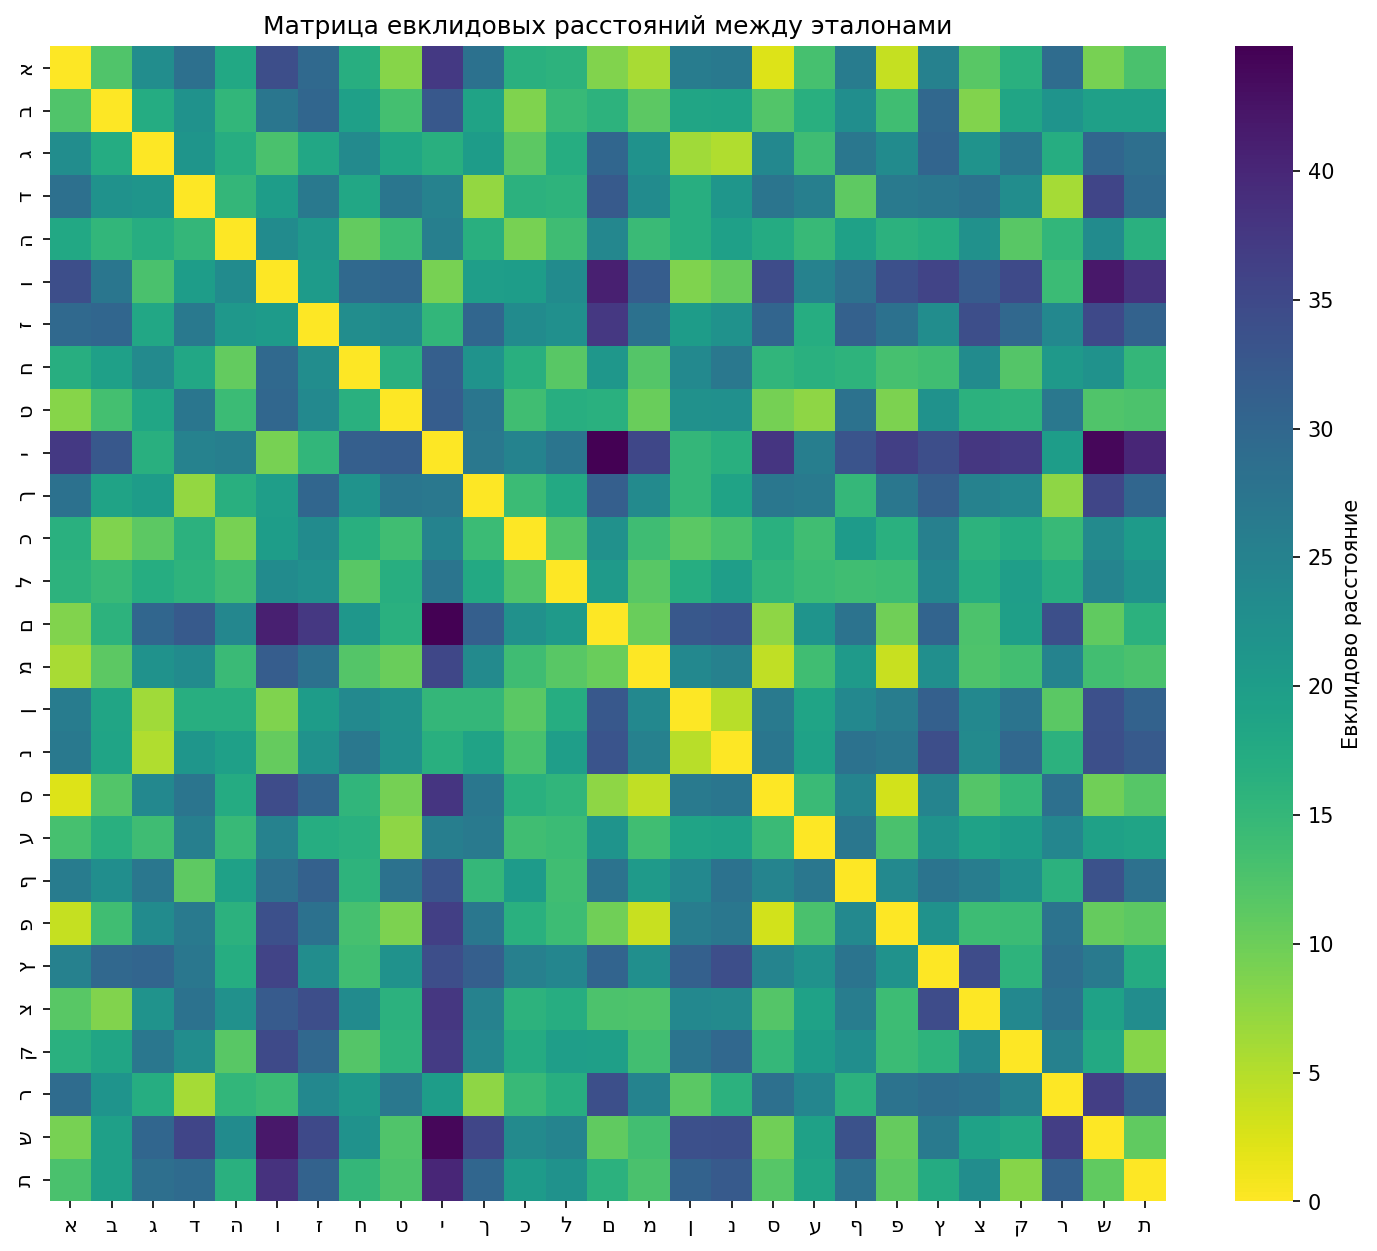

The file beside this chart, header and first rows:
0.000000000000000000e+00; 1.233697826442223722e+01; 2.302827669056912185e+01; 2.842369650612815946e+01; 1.802503573829138617e+01; 3.430749574479270336e+01; 2.963111859800984149e+01; 1.673026929105850868e+01; 8.160904858923107241e+00; 3.737649728632432300e+01; 2.804652020295042547e+01; 1.642561852560189806e+01; 1.597189386995443350e+01; 8.485347858542603205e+00; 5.787930172056457323e+00; 2.619736985016091069e+01; 2.665150177838937395e+01; 2.345282098771651391e+00; 1.327028560159643433e+01; 2.617451944429827648e+01; 3.873005669676777618e+00; 2.530226106808292386e+01; 1.168766099012349002e+01; 1.645607408955493156e+01
1.233697826442223722e+01; 0.000000000000000000e+00; 1.723081069643227892e+01; 2.195238860496432309e+01; 1.536564239511632302e+01; 2.718093000775060375e+01; 3.024907867130099959e+01; 1.956281975586865229e+01; 1.346852443649660991e+01; 3.262212129441999053e+01; 1.880973871995829683e+01; 8.648721983787075018e+00; 1.470041890493489234e+01; 1.605619446669968298e+01; 1.126503874505571368e+01; 1.849056737744280454e+01; 1.865210063698447485e+01; 1.215324950999041320e+01; 1.648337654722972090e+01; 2.277511938740712694e+01; 1.375504589809712819e+01; 2.985980438479089116e+01; 8.520597564606401164e+00; 1.843377946521274779e+01
2.302827669056912185e+01; 1.723081069643227892e+01; 0.000000000000000000e+00; 2.137772574747312149e+01; 1.683458867793542879e+01; 1.288030390122838043e+01; 1.808052618507257847e+01; 2.349903589999944131e+01; 1.833851999643466968e+01; 1.656808997399839356e+01; 2.022143447097128544e+01; 1.131816376917203826e+01; 1.704703840904675261e+01; 3.020436303847667858e+01; 2.199094925012806101e+01; 6.434351441447914155e+00; 5.272599526727073993e+00; 2.384120011010891815e+01; 1.400718488356747571e+01; 2.707409463804870953e+01; 2.333457304228859996e+01; 3.032337995287355170e+01; 2.181516865504336167e+01; 2.700933874173217575e+01
2.842369650612815946e+01; 2.195238860496432309e+01; 2.137772574747312149e+01; 0.000000000000000000e+00; 1.508649206092096051e+01; 2.006247160842381660e+01; 2.667032808260027821e+01; 1.809427115152813315e+01; 2.731498880764311465e+01; 2.518933134823712905e+01; 7.341775383493273743e+00; 1.617110719280897513e+01; 1.590610429411718130e+01; 3.229102107711376846e+01; 2.337105201971262147e+01; 1.669742267870735120e+01; 2.122281996181169461e+01; 2.735339583893570392e+01; 2.563607368096664985e+01; 1.113556047225082501e+01; 2.652371095104254550e+01; 2.705003284961835419e+01; 2.792687487708814231e+01; 2.299353067426154595e+01
1.802503573829138617e+01; 1.536564239511632302e+01; 1.683458867793542879e+01; 1.508649206092096051e+01; 0.000000000000000000e+00; 2.333030436121772766e+01; 2.093569510260910960e+01; 1.083515781315252902e+01; 1.433536481556929765e+01; 2.566517988407719741e+01; 1.654397299866505833e+01; 9.126956673155060429e+00; 1.387811603630360047e+01; 2.407705089937833520e+01; 1.451212808258530274e+01; 1.667340040658578815e+01; 1.950396313683054572e+01; 1.733790488220110149e+01; 1.462883941029352641e+01; 1.919380583789233441e+01; 1.623891407643274931e+01; 1.701475665871126353e+01; 2.238984724367751511e+01; 1.158016678059073001e+01
3.430749574479270336e+01; 2.718093000775060375e+01; 1.288030390122838043e+01; 2.006247160842381660e+01; 2.333030436121772766e+01; 0.000000000000000000e+00; 2.045012989201634923e+01; 2.965306962647342104e+01; 3.008995414081056552e+01; 9.197877297913150230e+00; 1.990482447998332916e+01; 2.004998439479116001e+01; 2.333028871398703430e+01; 4.084368767987623983e+01; 3.180415410467234949e+01; 8.746457887138795684e+00; 1.064434469112584836e+01; 3.464543475057484301e+01; 2.511384358860311394e+01; 2.831435555451147223e+01; 3.381723379971290200e+01; 3.574364257932239042e+01; 3.219013395996493188e+01; 3.481672465664600935e+01
2.963111859800984149e+01; 3.024907867130099959e+01; 1.808052618507257847e+01; 2.667032808260027821e+01; 2.093569510260910960e+01; 2.045012989201634923e+01; 0.000000000000000000e+00; 2.297177415130058620e+01; 2.376980581371562806e+01; 1.539492425109678209e+01; 3.025574875894063354e+01; 2.332820441951411894e+01; 2.248783036594747387e+01; 3.753940724572341736e+01; 2.811588667484558002e+01; 2.015208121540898034e+01; 2.202062593848188143e+01; 3.030683321570077382e+01; 1.712024064717419591e+01; 3.109512537939537324e+01; 2.805358054954749036e+01; 2.299132943306669219e+01; 3.426671950949462087e+01; 2.988649201166769487e+01
1.673026929105850868e+01; 1.956281975586865229e+01; 2.349903589999944131e+01; 1.809427115152813315e+01; 1.083515781315252902e+01; 2.965306962647342104e+01; 2.297177415130058620e+01; 0.000000000000000000e+00; 1.645306050180171553e+01; 3.141181952427952595e+01; 2.187475090409007805e+01; 1.652580956726939476e+01; 1.160180598466382307e+01; 2.113537147337634536e+01; 1.200839384624400097e+01; 2.372769645650026149e+01; 2.694821450253242645e+01; 1.551136536445676306e+01; 1.637690826329204796e+01; 1.579246873031543608e+01; 1.321748532610281224e+01; 1.372958582727205723e+01; 2.343726889936277047e+01; 1.199586124487537298e+01
8.160904858923107241e+00; 1.346852443649660991e+01; 1.833851999643466968e+01; 2.731498880764311465e+01; 1.433536481556929765e+01; 3.008995414081056552e+01; 2.376980581371562806e+01; 1.645306050180171553e+01; 0.000000000000000000e+00; 3.183399402730411865e+01; 2.723983870800910623e+01; 1.370405848201695420e+01; 1.674819617306525643e+01; 1.642564264866011214e+01; 1.031022209405570500e+01; 2.238979289144195306e+01; 2.256772872244774675e+01; 9.396852959677030270e+00; 7.661607678746895189e+00; 2.799477857816114579e+01; 8.797762449219753478e+00; 2.193182920340075626e+01; 1.625428193930246223e+01; 1.576715588414867497e+01
3.737649728632432300e+01; 3.262212129441999053e+01; 1.656808997399839356e+01; 2.518933134823712905e+01; 2.566517988407719741e+01; 9.197877297913150230e+00; 1.539492425109678209e+01; 3.141181952427952595e+01; 3.183399402730411865e+01; 0.000000000000000000e+00; 2.682914378318291426e+01; 2.480728400324471750e+01; 2.733314610784736232e+01; 4.483085942258892231e+01; 3.527750787684453826e+01; 1.516907698222904699e+01; 1.660428813131116499e+01; 3.791707244242076058e+01; 2.589020520205136577e+01; 3.323405864613960858e+01; 3.653769908583048220e+01; 3.424914503065205906e+01; 3.767764185630677076e+01; 3.704324528269455641e+01
2.804652020295042547e+01; 1.880973871995829683e+01; 2.022143447097128544e+01; 7.341775383493273743e+00; 1.654397299866505833e+01; 1.990482447998332916e+01; 3.025574875894063354e+01; 2.187475090409007805e+01; 2.723983870800910623e+01; 2.682914378318291426e+01; 0.000000000000000000e+00; 1.424794907742307082e+01; 1.776246937281441518e+01; 3.143580865926726986e+01; 2.361582330570656296e+01; 1.522837070731053188e+01; 1.876983447876720490e+01; 2.707968613992539630e+01; 2.656518361054402178e+01; 1.497669346655240297e+01; 2.705195579813432971e+01; 3.150567843826157954e+01; 2.517557102961842119e+01; 2.412062129245433439e+01
1.642561852560189806e+01; 8.648721983787075018e+00; 1.131816376917203826e+01; 1.617110719280897513e+01; 9.126956673155060429e+00; 2.004998439479116001e+01; 2.332820441951411894e+01; 1.652580956726939476e+01; 1.370405848201695420e+01; 2.480728400324471750e+01; 1.424794907742307082e+01; 0.000000000000000000e+00; 1.236533394706704314e+01; 2.234731007874947295e+01; 1.393201253613013790e+01; 1.155424453302263110e+01; 1.306526607308290444e+01; 1.628808744504939909e+01; 1.375869225423362785e+01; 2.035445747494531687e+01; 1.632180632346234361e+01; 2.546380560486066003e+01; 1.605620476989500744e+01; 1.740696228667768608e+01
1.597189386995443350e+01; 1.470041890493489234e+01; 1.704703840904675261e+01; 1.590610429411718130e+01; 1.387811603630360047e+01; 2.333028871398703430e+01; 2.248783036594747387e+01; 1.160180598466382307e+01; 1.674819617306525643e+01; 2.733314610784736232e+01; 1.776246937281441518e+01; 1.236533394706704314e+01; 0.000000000000000000e+00; 2.057921262470160784e+01; 1.161900224403918358e+01; 1.704704346640318491e+01; 1.984446093525030719e+01; 1.548556237901214061e+01; 1.435971374545536250e+01; 1.367491865256002193e+01; 1.414573732165775688e+01; 2.417237991492950755e+01; 1.692640458002726334e+01; 1.986712510007286525e+01
8.485347858542603205e+00; 1.605619446669968298e+01; 3.020436303847667858e+01; 3.229102107711376846e+01; 2.407705089937833520e+01; 4.084368767987623983e+01; 3.753940724572341736e+01; 2.113537147337634536e+01; 1.642564264866011214e+01; 4.483085942258892231e+01; 3.143580865926726986e+01; 2.234731007874947295e+01; 2.057921262470160784e+01; 0.000000000000000000e+00; 1.029082196302765873e+01; 3.257459078447941181e+01; 3.314670448745731335e+01; 7.556483656057444875e+00; 2.160792490007593258e+01; 2.779762283046386173e+01; 9.787783808206269143e+00; 3.051898593133676130e+01; 1.273581391167017074e+01; 1.966736742011476125e+01
5.787930172056457323e+00; 1.126503874505571368e+01; 2.199094925012806101e+01; 2.337105201971262147e+01; 1.451212808258530274e+01; 3.180415410467234949e+01; 2.811588667484558002e+01; 1.200839384624400097e+01; 1.031022209405570500e+01; 3.527750787684453826e+01; 2.361582330570656296e+01; 1.393201253613013790e+01; 1.161900224403918358e+01; 1.029082196302765873e+01; 0.000000000000000000e+00; 2.388728154347510468e+01; 2.531803393353441578e+01; 4.289557186215065876e+00; 1.374775469132351269e+01; 2.050865377906715281e+01; 3.807897914957697250e+00; 2.275750935707470646e+01; 1.254996151805393545e+01; 1.359052429840602016e+01
2.619736985016091069e+01; 1.849056737744280454e+01; 6.434351441447914155e+00; 1.669742267870735120e+01; 1.667340040658578815e+01; 8.746457887138795684e+00; 2.015208121540898034e+01; 2.372769645650026149e+01; 2.238979289144195306e+01; 1.516907698222904699e+01; 1.522837070731053188e+01; 1.155424453302263110e+01; 1.704704346640318491e+01; 3.257459078447941181e+01; 2.388728154347510468e+01; 0.000000000000000000e+00; 4.858066788537785285e+00; 2.649912211052238575e+01; 1.862264558915838109e+01; 2.395837261101554105e+01; 2.602120116821770068e+01; 3.130666052076248462e+01; 2.396460748278073538e+01; 2.762432595075987152e+01
2.665150177838937395e+01; 1.865210063698447485e+01; 5.272599526727073993e+00; 2.122281996181169461e+01; 1.950396313683054572e+01; 1.064434469112584836e+01; 2.202062593848188143e+01; 2.694821450253242645e+01; 2.256772872244774675e+01; 1.660428813131116499e+01; 1.876983447876720490e+01; 1.306526607308290444e+01; 1.984446093525030719e+01; 3.314670448745731335e+01; 2.531803393353441578e+01; 4.858066788537785285e+00; 0.000000000000000000e+00; 2.728742916630811521e+01; 1.904737631002229392e+01; 2.801441576516148046e+01; 2.714227983469880456e+01; 3.424777282310783733e+01; 2.353511302796084337e+01; 2.986479426823769501e+01
2.345282098771651391e+00; 1.215324950999041320e+01; 2.384120011010891815e+01; 2.735339583893570392e+01; 1.733790488220110149e+01; 3.464543475057484301e+01; 3.030683321570077382e+01; 1.551136536445676306e+01; 9.396852959677030270e+00; 3.791707244242076058e+01; 2.707968613992539630e+01; 1.628808744504939909e+01; 1.548556237901214061e+01; 7.556483656057444875e+00; 4.289557186215065876e+00; 2.649912211052238575e+01; 2.728742916630811521e+01; 0.000000000000000000e+00; 1.452588036227738577e+01; 2.467806440946898405e+01; 3.114495697511441286e+00; 2.458262587117421916e+01; 1.204580766082253795e+01; 1.490984069836560977e+01
1.327028560159643433e+01; 1.648337654722972090e+01; 1.400718488356747571e+01; 2.563607368096664985e+01; 1.462883941029352641e+01; 2.511384358860311394e+01; 1.712024064717419591e+01; 1.637690826329204796e+01; 7.661607678746895189e+00; 2.589020520205136577e+01; 2.656518361054402178e+01; 1.375869225423362785e+01; 1.435971374545536250e+01; 2.160792490007593258e+01; 1.374775469132351269e+01; 1.862264558915838109e+01; 1.904737631002229392e+01; 1.452588036227738577e+01; 0.000000000000000000e+00; 2.703344866987188766e+01; 1.293448206943716272e+01; 2.192497827164668678e+01; 1.898689156390652499e+01; 2.017184477049190860e+01
2.617451944429827648e+01; 2.277511938740712694e+01; 2.707409463804870953e+01; 1.113556047225082501e+01; 1.919380583789233441e+01; 2.831435555451147223e+01; 3.109512537939537324e+01; 1.579246873031543608e+01; 2.799477857816114579e+01; 3.323405864613960858e+01; 1.497669346655240297e+01; 2.035445747494531687e+01; 1.367491865256002193e+01; 2.779762283046386173e+01; 2.050865377906715281e+01; 2.395837261101554105e+01; 2.801441576516148046e+01; 2.467806440946898405e+01; 2.703344866987188766e+01; 0.000000000000000000e+00; 2.373827990414974565e+01; 2.763521324321843053e+01; 2.602130533092801201e+01; 2.293257434656295857e+01
3.873005669676777618e+00; 1.375504589809712819e+01; 2.333457304228859996e+01; 2.652371095104254550e+01; 1.623891407643274931e+01; 3.381723379971290200e+01; 2.805358054954749036e+01; 1.321748532610281224e+01; 8.797762449219753478e+00; 3.653769908583048220e+01; 2.705195579813432971e+01; 1.632180632346234361e+01; 1.414573732165775688e+01; 9.787783808206269143e+00; 3.807897914957697250e+00; 2.602120116821770068e+01; 2.714227983469880456e+01; 3.114495697511441286e+00; 1.293448206943716272e+01; 2.373827990414974565e+01; 0.000000000000000000e+00; 2.213604840332400059e+01; 1.416338722819988050e+01; 1.428995281024316810e+01
2.530226106808292386e+01; 2.985980438479089116e+01; 3.032337995287355170e+01; 2.705003284961835419e+01; 1.701475665871126353e+01; 3.574364257932239042e+01; 2.299132943306669219e+01; 1.372958582727205723e+01; 2.193182920340075626e+01; 3.424914503065205906e+01; 3.150567843826157954e+01; 2.546380560486066003e+01; 2.417237991492950755e+01; 3.051898593133676130e+01; 2.275750935707470646e+01; 3.130666052076248462e+01; 3.424777282310783733e+01; 2.458262587117421916e+01; 2.192497827164668678e+01; 2.763521324321843053e+01; 2.213604840332400059e+01; 0.000000000000000000e+00; 3.462673129151209395e+01; 1.580509536488804123e+01
1.168766099012349002e+01; 8.520597564606401164e+00; 2.181516865504336167e+01; 2.792687487708814231e+01; 2.238984724367751511e+01; 3.219013395996493188e+01; 3.426671950949462087e+01; 2.343726889936277047e+01; 1.625428193930246223e+01; 3.767764185630677076e+01; 2.517557102961842119e+01; 1.605620476989500744e+01; 1.692640458002726334e+01; 1.273581391167017074e+01; 1.254996151805393545e+01; 2.396460748278073538e+01; 2.353511302796084337e+01; 1.204580766082253795e+01; 1.898689156390652499e+01; 2.602130533092801201e+01; 1.416338722819988050e+01; 3.462673129151209395e+01; 0.000000000000000000e+00; 2.387062306124636990e+01
1.645607408955493156e+01; 1.843377946521274779e+01; 2.700933874173217575e+01; 2.299353067426154595e+01; 1.158016678059073001e+01; 3.481672465664600935e+01; 2.988649201166769487e+01; 1.199586124487537298e+01; 1.576715588414867497e+01; 3.704324528269455641e+01; 2.412062129245433439e+01; 1.740696228667768608e+01; 1.986712510007286525e+01; 1.966736742011476125e+01; 1.359052429840602016e+01; 2.762432595075987152e+01; 2.986479426823769501e+01; 1.490984069836560977e+01; 2.017184477049190860e+01; 2.293257434656295857e+01; 1.428995281024316810e+01; 1.580509536488804123e+01; 2.387062306124636990e+01; 0.000000000000000000e+00
2.911711983455173325e+01; 2.158717830059384823e+01; 1.702663731118312995e+01; 6.074612044782693232e+00; 1.537213242442651229e+01; 1.422680667273280974e+01; 2.398768116800857442e+01; 2.075821863027796610e+01; 2.679940984936923343e+01; 2.000506178933487078e+01; 7.602641267196024621e+00; 1.460150407816093221e+01; 1.677809719220758211e+01; 3.403247839508912875e+01; 2.480940108862610316e+01; 1.154570196690724693e+01; 1.614022582625122837e+01; 2.848699100122071926e+01; 2.422206379580244828e+01; 1.617716576038909082e+01; 2.773459172793344507e+01; 2.885838473089563649e+01; 2.786771002547677867e+01; 2.535751422609674677e+01
9.246650880071303646e+00; 1.947053582267284000e+01; 3.022916533794199623e+01; 3.569888229204346430e+01; 2.333245710958616570e+01; 4.195839823165516691e+01; 3.494143628238104782e+01; 2.197734325256395138e+01; 1.236528474921731657e+01; 4.411014266267561368e+01; 3.538235573104052634e+01; 2.356909241065553928e+01; 2.460494043277510912e+01; 1.096819592714889247e+01; 1.352777912754370782e+01; 3.385268231927728522e+01; 3.400005267495592420e+01; 9.643676470301238979e+00; 1.911022327098546469e+01; 3.353817432307103275e+01; 1.061604982987750923e+01; 2.648972718150834282e+01; 1.899215424857063894e+01; 1.781863770386274126e+01
1.288802159529852709e+01; 1.960872749266680870e+01; 2.867409211396853053e+01; 2.941439603672844427e+01; 1.635852391989666899e+01; 3.850592329964172933e+01; 3.091769940779683168e+01; 1.519873873527157393e+01; 1.264520402424247614e+01; 4.008869921874904207e+01; 3.027386530311114399e+01; 2.044753188371054620e+01; 2.214053448225725873e+01; 1.627581213873099841e+01; 1.279848104184061519e+01; 3.093870978548398654e+01; 3.231725285938627223e+01; 1.190803294244888377e+01; 1.856884212427253544e+01; 2.834793858511181597e+01; 1.131817217275174237e+01; 1.740986662655075889e+01; 2.297180087930576775e+01; 8.056162286792853067e+00
